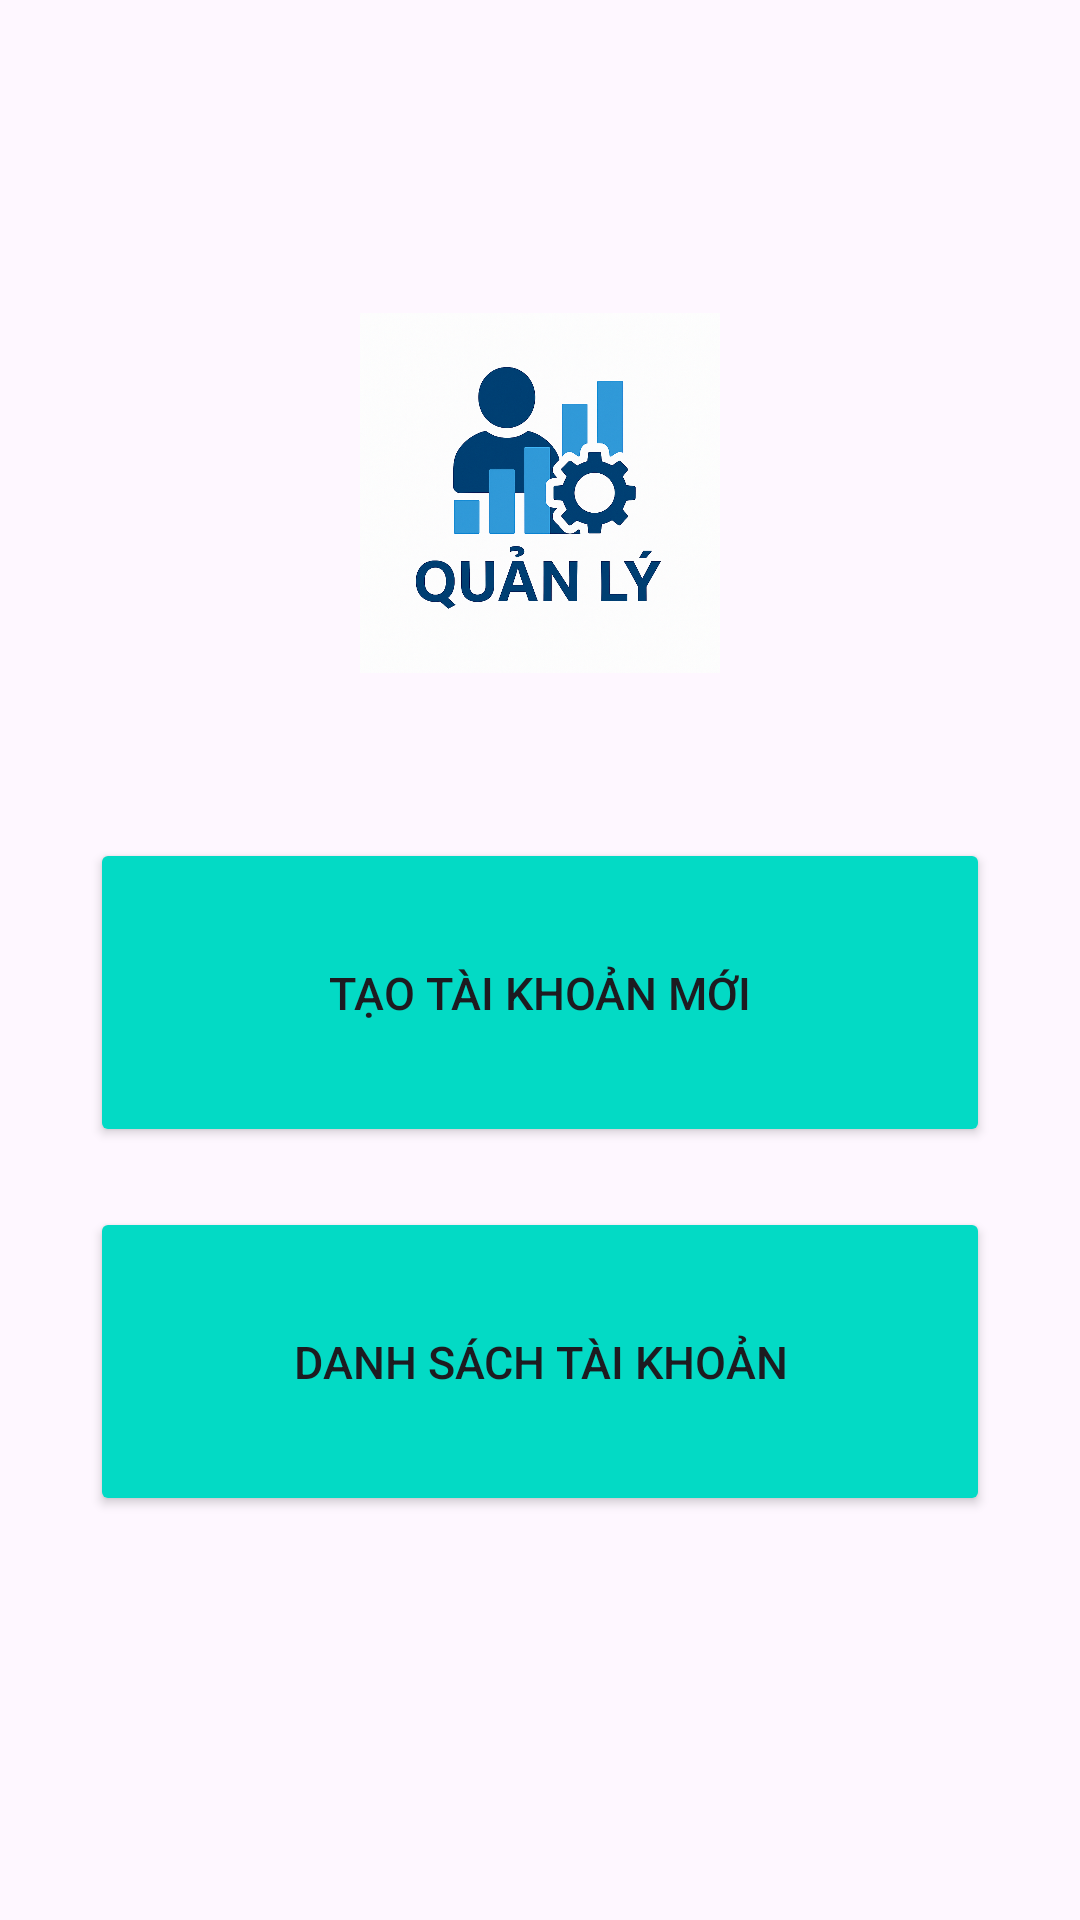

Write the Android layout XML for this screen, with the resource values it uses.
<!-- AndroidManifest.xml: application theme Theme.DoanPhongkham -->
<!-- res/layout/activity_quan_ly_nhan_vien.xml -->
<?xml version="1.0" encoding="utf-8"?>
<RelativeLayout xmlns:android="http://schemas.android.com/apk/res/android"
    xmlns:app="http://schemas.android.com/apk/res-auto"
    xmlns:tools="http://schemas.android.com/tools"
    android:id="@+id/main"
    android:layout_width="match_parent"
    android:layout_height="match_parent"
    tools:context=".Admin.QuanLyNhanVienActivity">

    <LinearLayout
        android:layout_width="match_parent"
        android:layout_height="wrap_content"
        android:layout_centerInParent="true"
        android:gravity="center"
        android:orientation="vertical">

        <ImageView
            android:layout_width="120dp"
            android:layout_height="120dp"
            android:layout_marginBottom="25dp"
            android:src="@drawable/img" />
        <LinearLayout
            android:layout_width="match_parent"
            android:layout_height="wrap_content"
            android:layout_centerInParent="true"
            android:gravity="center"
            android:layout_margin="20dp"
            android:orientation="vertical">

            <Button
                android:id="@+id/quanly_trangchinh_quanlytaikhoan_button_taotaikhoan"
                android:layout_width="match_parent"
                android:layout_height="103dp"
                android:layout_margin="10dp"
                android:layout_marginBottom="10dp"
                android:backgroundTint="@color/colorAccent"
                android:text="Tạo tài khoản mới"
                android:textSize="15dp" />

            <Button
                android:id="@+id/quanly_trangchinh_quanlytaikhoan_button_danhsachtaikhoan"
                android:layout_width="match_parent"
                android:layout_height="103dp"
                android:layout_margin="10dp"
                android:layout_marginBottom="10dp"
                android:backgroundTint="@color/colorAccent"
                android:text="Danh sách tài khoản"
                android:textSize="15dp" />
            


        </LinearLayout>



    </LinearLayout>
</RelativeLayout>
<!-- resources referenced by this layout -->
<resources>
  <color name="colorAccent">#03DAC5</color>
  <!-- drawable img: png bitmap (drawable, 1045254 bytes) -->
  <style name="Theme.DoanPhongkham" parent="Base.Theme.DoanPhongkham" />
  <style name="Base.Theme.DoanPhongkham" parent="Theme.Material3.DayNight.NoActionBar">
          
          
      </style>
</resources>
